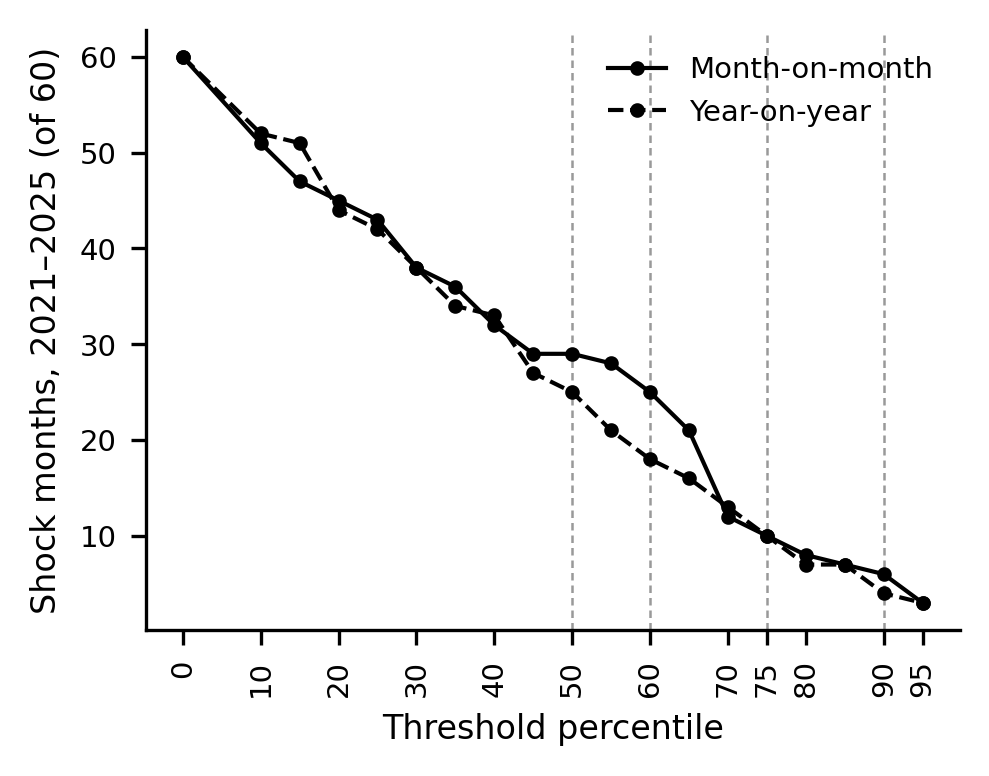

The file beside this chart, header and first rows:
percentil, n_shock, tipo
0, 60, mensual
10, 51, mensual
15, 47, mensual
20, 45, mensual
25, 43, mensual
30, 38, mensual
35, 36, mensual
40, 32, mensual
45, 29, mensual
50, 29, mensual
55, 28, mensual
60, 25, mensual
65, 21, mensual
70, 12, mensual
75, 10, mensual
80, 8, mensual
85, 7, mensual
90, 6, mensual
95, 3, mensual
0, 60, interanual
10, 52, interanual
15, 51, interanual
20, 44, interanual
25, 42, interanual
30, 38, interanual
35, 34, interanual
40, 33, interanual
45, 27, interanual
50, 25, interanual
55, 21, interanual
60, 18, interanual
65, 16, interanual
70, 13, interanual
75, 10, interanual
80, 7, interanual
85, 7, interanual
90, 4, interanual
95, 3, interanual
